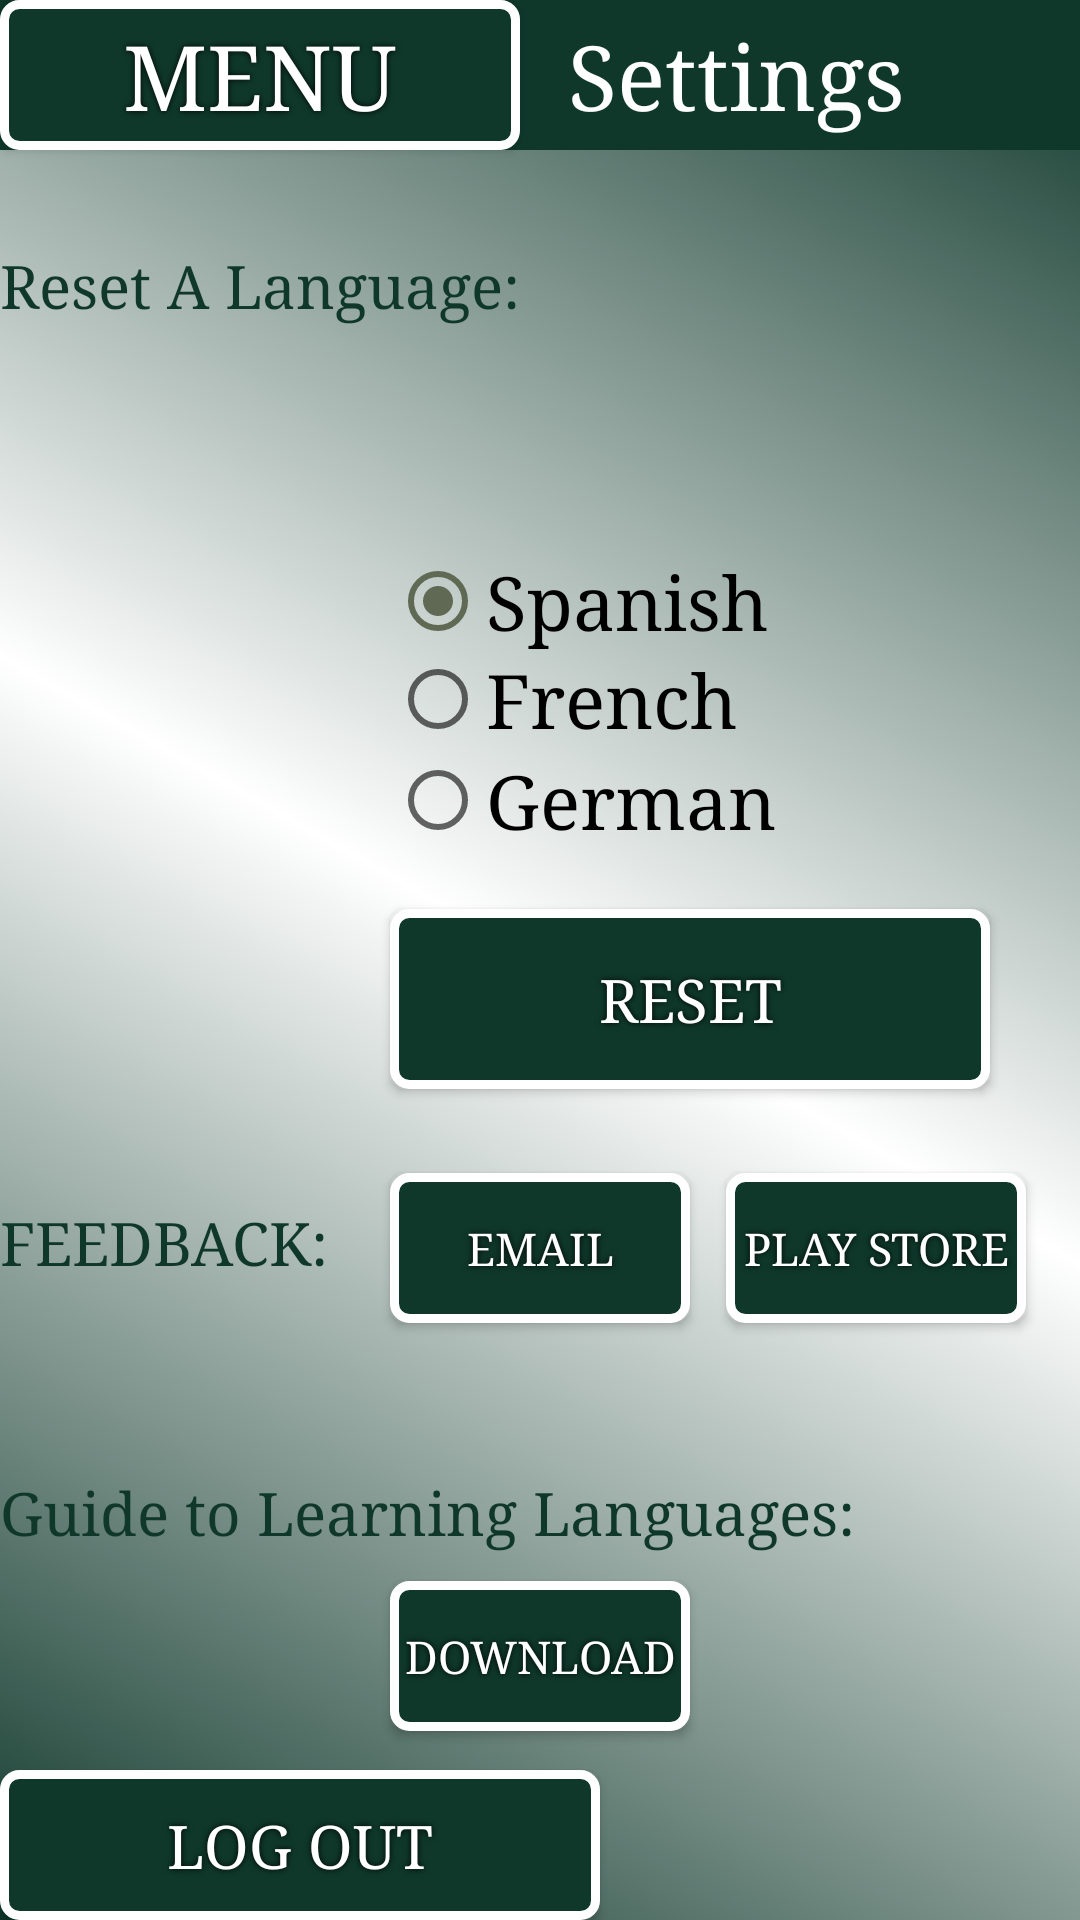

Android layout source for this screen:
<!-- AndroidManifest.xml: application theme AppTheme -->
<!-- res/layout/activity_settings.xml -->
<?xml version="1.0" encoding="utf-8"?>
<RelativeLayout xmlns:android="http://schemas.android.com/apk/res/android"
    xmlns:app="http://schemas.android.com/apk/res-auto"
    xmlns:tools="http://schemas.android.com/tools"
    android:layout_width="match_parent"
    android:layout_height="match_parent"
    tools:context="lingua.controllers.Settings"
    android:background="@drawable/gradient">

    <Button
        android:id="@+id/btnLogOut"

        android:layout_width="200dp"
        android:layout_height="50dp"
        android:background="@drawable/button"
        android:fontFamily="serif"
        android:shadowColor="#000000"
        android:shadowDx="0"
        android:shadowDy="0"
        android:shadowRadius="5"
        android:text="Log Out"
        android:textColor="#FFFFFF"
        android:textSize="20sp"
        android:layout_alignParentBottom="true"
        android:layout_alignParentLeft="true"
        android:layout_alignParentStart="true" />

    <Button
        android:id="@+id/btnMenu"
        android:layout_width="100dp"
        android:layout_height="wrap_content"
        android:fontFamily="serif"
        android:layout_weight="2.69"
        android:background="@drawable/button"
        android:shadowColor="#000000"
        android:shadowDx="0"
        android:shadowDy="0"
        android:shadowRadius="5"
        android:text="MENU"
        android:textColor="#FFFFFF"
        android:textSize="30sp"
        android:layout_alignParentTop="true"
        android:layout_alignParentLeft="true"
        android:layout_alignParentStart="true"
        android:layout_alignBottom="@+id/textView6"
        android:layout_toLeftOf="@+id/textView7"
        android:layout_toStartOf="@+id/textView7" />

    <TextView
        android:id="@+id/textView6"
        android:layout_width="400dp"
        android:layout_height="50dp"
        android:background="@color/hunterGrn"
        android:fontFamily="serif"
        android:textAlignment="center"
        android:textAllCaps="true"
        android:textColor="@color/white"
        android:textSize="45sp"
        android:textStyle="bold"
        android:layout_alignParentTop="true"
        android:layout_alignParentLeft="true"
        android:layout_alignParentStart="true" />

    <TextView
        android:id="@+id/textView7"
        android:layout_width="wrap_content"
        android:layout_height="wrap_content"
        android:textColor="#FFFFFF"
        android:textSize="30sp"
        android:text="Settings"
        android:layout_alignBaseline="@+id/btnMenu"
        android:layout_alignBottom="@+id/btnMenu"
        android:layout_toRightOf="@+id/textView8"
        android:layout_toEndOf="@+id/textView8"
        android:layout_marginLeft="16dp"
        android:layout_marginStart="16dp"
        android:fontFamily="serif"/>


    <Button
        android:id="@+id/btnPlayStore"
        android:layout_width="100dp"
        android:layout_height="50dp"
        android:text="PLAY STORE"
        android:background="@drawable/button"
        android:shadowColor="#000000"
        android:shadowDx="0"
        android:shadowDy="0"
        android:shadowRadius="5"
        android:textColor="#FFFFFF"
        android:textSize="15sp"
        android:layout_marginRight="18dp"
        android:layout_marginEnd="18dp"
        android:layout_alignBottom="@+id/btnEmail"
        android:layout_alignParentRight="true"
        android:layout_alignParentEnd="true"
        android:fontFamily="serif"/>


    <RadioGroup
        android:layout_width="200dp"
        android:layout_height="100dp"
        android:id="@+id/radioGroup"
        android:layout_marginBottom="19dp"
        android:layout_above="@+id/btnResetLvl"
        android:layout_alignLeft="@+id/btnResetLvl"
        android:layout_alignStart="@+id/btnResetLvl"
        android:fontFamily="serif">


        <RadioButton
            android:id="@+id/radioButtonSp"
            android:layout_width="wrap_content"
            android:layout_height="wrap_content"
            android:checked="true"
            android:text="Spanish"
            android:textSize="25sp"
            android:fontFamily="serif"

            />

        <RadioButton
            android:id="@+id/radioButtonFr"
            android:layout_width="wrap_content"
            android:layout_height="wrap_content"
            android:checked="false"
            android:text="French"
            android:textSize="25sp"
            android:fontFamily="serif"/>

        <RadioButton
            android:id="@+id/radioButtonDe"
            android:layout_width="wrap_content"
            android:layout_height="wrap_content"
            android:layout_weight="0.13"
            android:checked="false"
            android:text="German"
            android:textSize="25sp"
            android:fontFamily="serif"/>



    </RadioGroup>

    <TextView
        android:id="@+id/textView8"
        android:textColor="@color/hunterGrn"
        android:textSize="20sp"
        android:layout_width="wrap_content"
        android:layout_height="wrap_content"
        android:text="Reset A Language:"
        android:layout_marginTop="32dp"
        android:layout_below="@+id/btnMenu"
        android:layout_alignParentLeft="true"
        android:layout_alignParentStart="true"
        android:fontFamily="serif"/>

    <TextView
        android:id="@+id/textView10"
        android:layout_width="wrap_content"
        android:layout_height="wrap_content"
        android:layout_above="@+id/textView9"
        android:layout_alignParentLeft="true"
        android:layout_alignParentStart="true"
        android:layout_marginBottom="14dp"
        android:text="FEEDBACK:"
        android:textColor="@color/hunterGrn"
        android:textSize="20sp"
        android:fontFamily="serif"/>

    <TextView
        android:id="@+id/textView9"
        android:layout_width="wrap_content"
        android:layout_height="wrap_content"
        android:text="Guide to Learning Languages: "
        android:textColor="@color/hunterGrn"
        android:textSize="20sp"
        android:layout_marginTop="50dp"
        android:fontFamily="serif"
        android:layout_above="@+id/btnDownload"
        android:layout_alignParentLeft="true"
        android:layout_alignParentStart="true" />

    <Button
        android:id="@+id/btnDownload"
        android:layout_width="100dp"
        android:layout_height="50dp"
        android:background="@drawable/button"
        android:shadowColor="#000000"
        android:shadowDx="0"
        android:shadowDy="0"
        android:shadowRadius="5"
        android:text="DOWNLOAD"
        android:textColor="#FFFFFF"
        android:textSize="15sp"
        android:layout_marginTop="10dp"
        android:layout_marginBottom="13dp"
        android:layout_above="@+id/btnLogOut"
        android:layout_alignLeft="@+id/btnEmail"
        android:layout_alignStart="@+id/btnEmail"
        android:fontFamily="serif"/>

    <Button
        android:id="@+id/btnEmail"
        android:layout_width="100dp"
        android:layout_height="50dp"
        android:background="@drawable/button"
        android:shadowColor="#000000"
        android:shadowDx="0"
        android:shadowDy="0"
        android:shadowRadius="5"
        android:text="Email"
        android:textColor="#FFFFFF"
        android:textSize="15sp"
        android:layout_above="@+id/textView9"
        android:layout_centerHorizontal="true"
        android:fontFamily="serif"/>

    <Button
    android:id="@+id/btnResetLvl"
    android:layout_width="200dp"
    android:layout_height="wrap_content"
        android:background="@drawable/button"
    android:shadowColor="#000000"
    android:shadowDx="0"
    android:shadowDy="0"
    android:shadowRadius="5"
        android:text="Reset"
        android:textColor="#FFFFFF"
        android:textSize="20sp"
        android:layout_marginBottom="28dp"
        android:layout_above="@+id/btnPlayStore"
        android:layout_alignLeft="@+id/btnEmail"
        android:layout_alignStart="@+id/btnEmail"
        android:fontFamily="serif"/>

    <ProgressBar
        android:id="@+id/progressBar"
        style="?android:attr/progressBarStyle"
        android:layout_width="wrap_content"
        android:layout_height="wrap_content"
        android:layout_alignTop="@+id/btnDownload"
        android:layout_toEndOf="@+id/textView9"
        android:background="@color/hunterGrn"
        android:visibility="invisible"
        android:layout_toRightOf="@+id/textView9"
        android:fontFamily="serif"/>


</RelativeLayout>
<!-- resources referenced by this layout -->
<resources>
  <color name="hunterGrn">#0F382B</color>
  <color name="white">#ffffff</color>
  <!-- drawable button (drawable) -->
  <?xml version="1.0" encoding="utf-8"?>
  <shape xmlns:android="http://schemas.android.com/apk/res/android" android:shape="rectangle" >
      <corners
          android:radius="5dp"
          />
      <solid
          android:color="@color/hunterGrn"
          />
      <padding
          android:left="0dp"
          android:top="0dp"
          android:right="0dp"
          android:bottom="0dp"
          />
      <size
          android:width="270dp"
          android:height="60dp"
          />
      <stroke
          android:width="3dp"
          android:color="@color/white"
          />
  </shape>
  <!-- drawable gradient (drawable) -->
  <?xml version="1.0" encoding="utf-8"?>
  <shape xmlns:android="http://schemas.android.com/apk/res/android"
      android:shape="rectangle">
      
      <gradient
          android:startColor="@color/hunterGrn"
          android:centerColor="@color/white"
          android:endColor="@color/hunterGrn"
          android:angle="45" />
  </shape>
  <style name="AppTheme" parent="Theme.AppCompat.Light.DarkActionBar">
          
          <item name="colorPrimary">@color/hunterGrn</item>
          <item name="colorPrimaryDark">@color/white</item>
          <item name="colorAccent">@color/gray</item>
          <item name="windowActionBar">false</item>
          <item name="windowNoTitle">true</item>
          <item name="android:windowFullscreen">true</item>
  
      </style>
  <color name="gray">#5F6954</color>
</resources>
